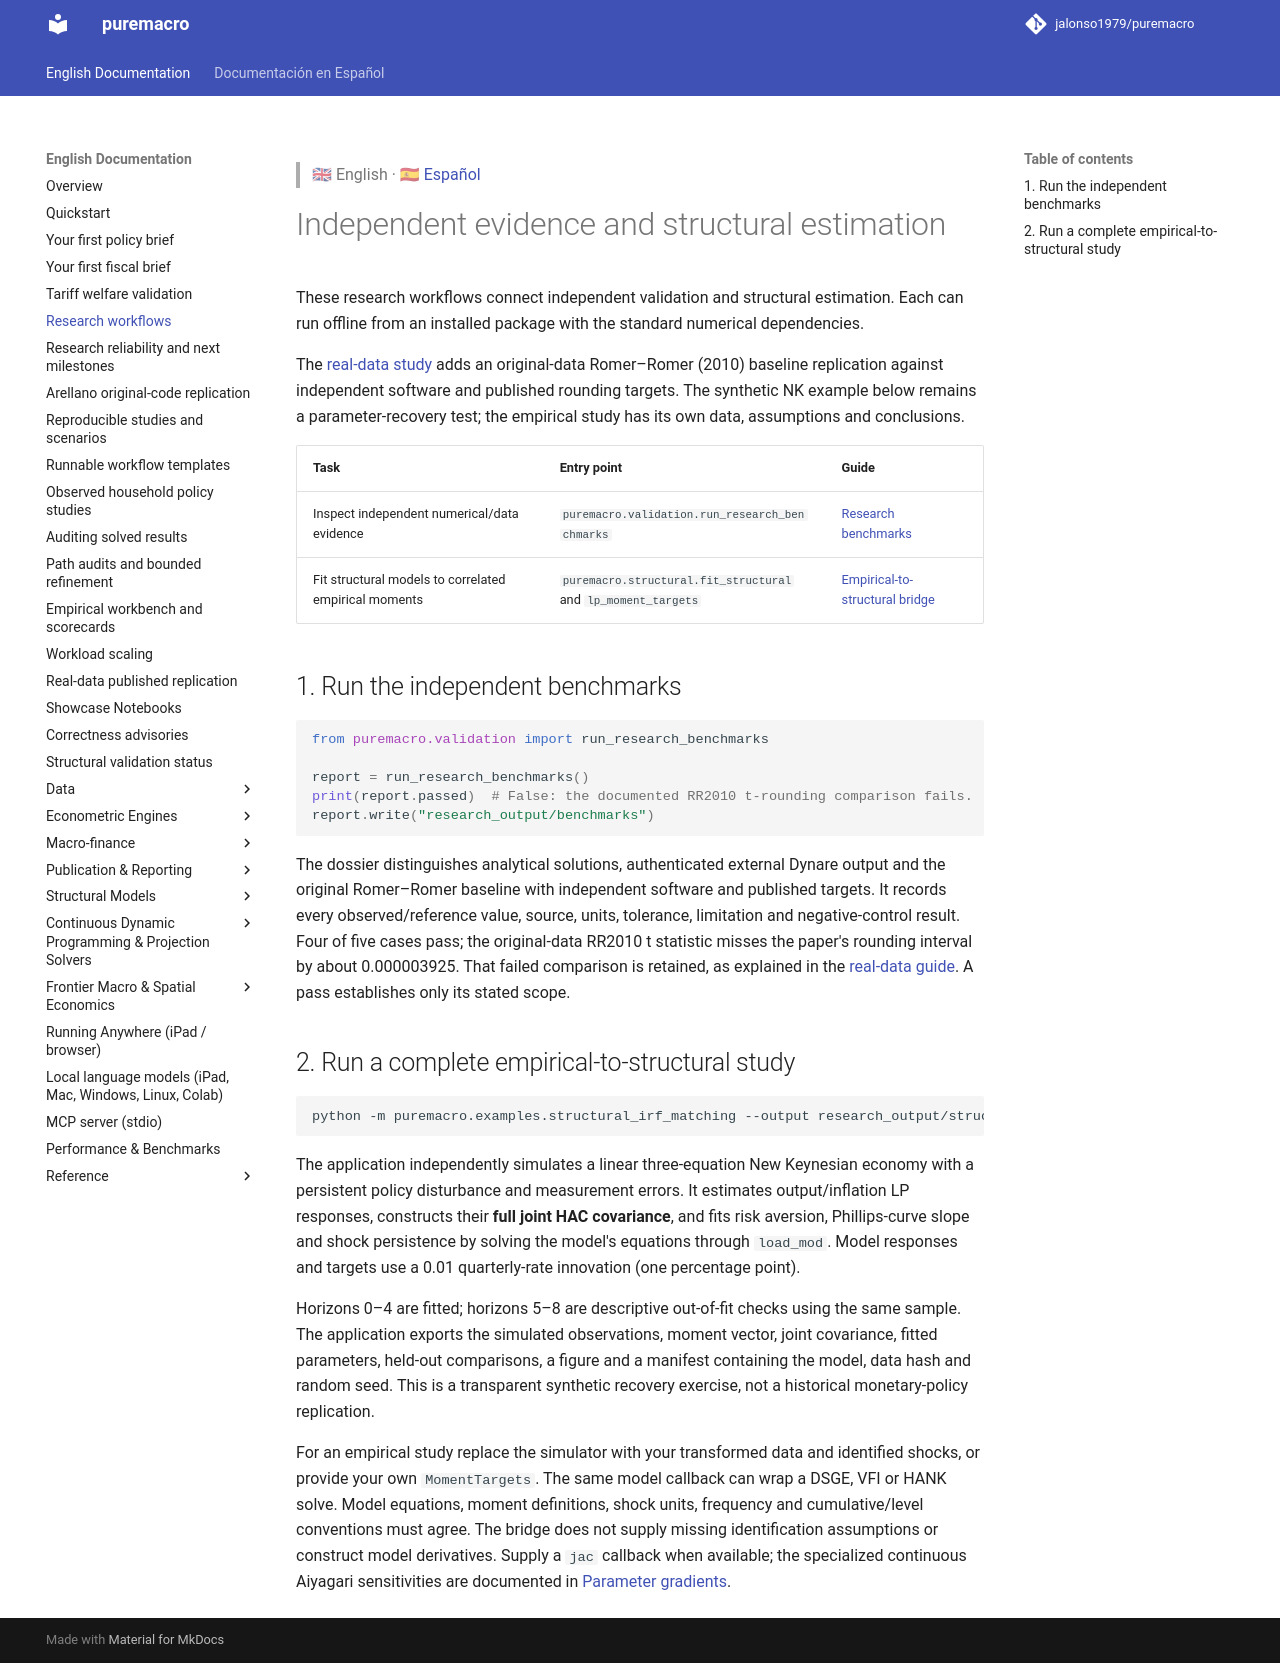

repository: Allisterh/puremacro · page: docs/research_workflows/index.html · generator: mkdocs

> 🇬🇧 English · 🇪🇸 [Español](es/research_workflows.md)

# Independent evidence and structural estimation

These research workflows connect independent validation and structural
estimation. Each can run offline from an installed package with
the standard numerical dependencies.

The [real-data study](empirical_research.md) adds an original-data
Romer–Romer (2010) baseline replication against independent software and published
rounding targets. The synthetic NK example below remains a parameter-recovery
test; the empirical study has its own data, assumptions and conclusions.

| Task | Entry point | Guide |
|---|---|---|
| Inspect independent numerical/data evidence | `puremacro.validation.run_research_benchmarks` | [Research benchmarks](research_benchmarks.md) |
| Fit structural models to correlated empirical moments | `puremacro.structural.fit_structural` and `lp_moment_targets` | [Empirical-to-structural bridge](structural_bridge.md) |

## 1. Run the independent benchmarks

```python
from puremacro.validation import run_research_benchmarks

report = run_research_benchmarks()
print(report.passed)  # False: the documented RR2010 t-rounding comparison fails.
report.write("research_output/benchmarks")
```

The dossier distinguishes analytical solutions, authenticated external Dynare
output and the original Romer–Romer baseline with independent software and
published targets. It records every observed/reference value, source, units,
tolerance, limitation and negative-control result. Four of five cases pass;
the original-data RR2010 t statistic misses the paper's rounding interval by
about 0.000003925. That failed comparison is retained, as explained in the
[real-data guide](empirical_research.md). A pass establishes only its stated scope.

## 2. Run a complete empirical-to-structural study

```bash
python -m puremacro.examples.structural_irf_matching --output research_output/structural
```

The application independently simulates a linear three-equation New Keynesian
economy with a persistent policy disturbance and measurement errors. It
estimates output/inflation LP responses, constructs their **full joint HAC
covariance**, and fits risk aversion, Phillips-curve slope and shock persistence
by solving the model's equations through `load_mod`. Model responses and targets
use a 0.01 quarterly-rate innovation (one percentage point).

Horizons 0–4 are fitted; horizons 5–8 are descriptive out-of-fit checks using the
same sample. The application exports the simulated observations, moment vector,
joint covariance, fitted parameters, held-out comparisons, a figure and a
manifest containing the model, data hash and random seed. This is a transparent
synthetic recovery exercise, not a historical monetary-policy replication.

For an empirical study replace the simulator with your transformed data and
identified shocks, or provide your own `MomentTargets`. The same model callback
can wrap a DSGE, VFI or HANK solve. Model equations, moment definitions, shock
units, frequency and cumulative/level conventions must agree. The bridge does
not supply missing identification assumptions or construct model derivatives.
Supply a `jac` callback when available; the specialized continuous Aiyagari
sensitivities are documented in [Parameter gradients](vfi_analytic_gradients.md).
